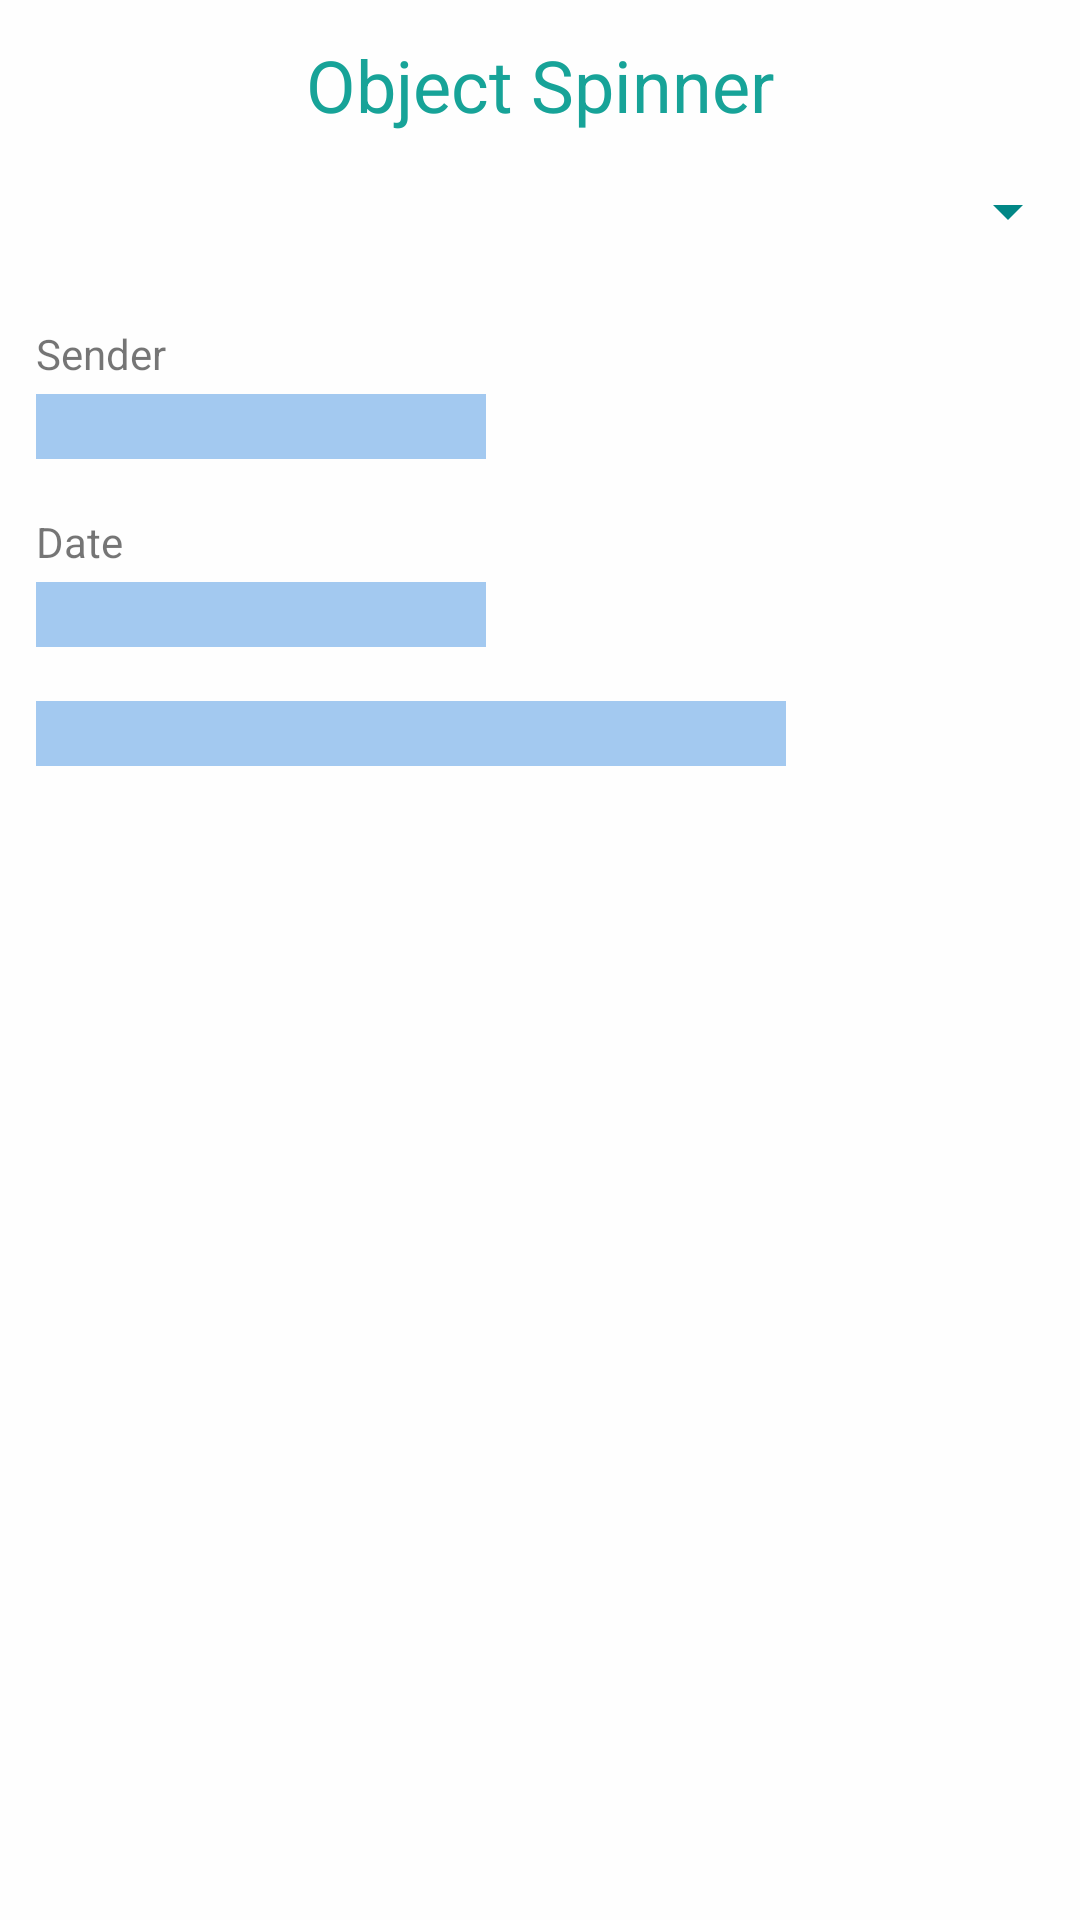

The Android layout XML behind this screen, and the referenced resources:
<!-- AndroidManifest.xml: application theme Theme.Chatter -->
<!-- res/layout/activity_object_spinner.xml -->
<?xml version="1.0" encoding="utf-8"?>
<LinearLayout xmlns:android="http://schemas.android.com/apk/res/android"
    android:layout_width="match_parent"
    android:layout_height="match_parent"
    android:orientation="vertical"
    android:background="@color/edit_text_post_background">

    <TextView
        android:layout_width="wrap_content"
        android:layout_height="wrap_content"
        android:text="@string/text_view_view_object_spinner_title"
        android:layout_marginTop="12dp"
        android:layout_marginBottom="6dp"
        android:layout_gravity="center_horizontal"
        android:textColor="@color/text_view_view_title"
        android:textSize="24sp" />

    <Spinner
        android:id="@+id/spinner_objects"
        android:layout_width="match_parent"
        android:layout_height="40dp"
        android:layout_gravity="center_horizontal"
        android:dropDownWidth="match_parent"
        android:layout_marginBottom="18dp" />

    <TextView
        android:layout_width="wrap_content"
        android:layout_height="wrap_content"
        android:textSize="14sp"
        android:layout_marginBottom="4dp"
        android:layout_marginLeft="12dp"
        android:text="@string/text_view_object_sender" />

    <TextView
        android:id="@+id/text_view_object_sender"
        android:layout_width="150dp"
        android:layout_height="wrap_content"
        android:textColor="#00ffff"
        android:textSize="16sp"
        android:layout_marginLeft="12dp"
        android:layout_marginBottom="18dp"
        android:textStyle="bold"
        android:background="#A3C9F0" />

    <TextView
        android:layout_width="wrap_content"
        android:layout_height="wrap_content"
        android:textSize="14sp"
        android:layout_marginBottom="4dp"
        android:layout_marginLeft="12dp"
        android:text="@string/text_view_object_date" />

    <TextView
        android:id="@+id/text_view_object_date"
        android:layout_width="150dp"
        android:layout_height="wrap_content"
        android:textColor="#00ffff"
        android:textSize="16sp"
        android:layout_marginLeft="12dp"
        android:layout_marginBottom="18dp"
        android:textStyle="bold"
        android:background="#A3C9F0" />

    <TextView
        android:id="@+id/text_view_object_message"
        android:layout_width="250dp"
        android:layout_height="wrap_content"
        android:textColor="#00ffff"
        android:textSize="16sp"
        android:layout_marginLeft="12dp"
        android:layout_marginBottom="18dp"
        android:textStyle="bold"
        android:background="#A3C9F0" />

</LinearLayout>
<!-- resources referenced by this layout -->
<resources>
  <color name="edit_text_post_background">#bbfefefe</color>
  <color name="text_view_view_title">#17a398</color>
  <string name="text_view_object_date">Date</string>
  <string name="text_view_object_sender">Sender</string>
  <string name="text_view_view_object_spinner_title">Object Spinner</string>
  <style name="Theme.Chatter" parent="Theme.MaterialComponents.DayNight.DarkActionBar">
          
          <item name="colorPrimary">@color/primary</item>
          <item name="colorPrimaryVariant">@color/primary</item>
          <item name="colorOnPrimary">@color/black</item>
          
          <item name="colorSecondary">@color/teal_200</item>
          <item name="colorSecondaryVariant">@color/edit_text_post_background</item>
          <item name="colorOnSecondary">@color/black</item>
          
          <item name="android:statusBarColor" tools:targetApi="l">?attr/colorPrimaryVariant</item>
          
          <item name="colorControlNormal">@color/teal_700</item>
          <item name="colorControlActivated">@color/teal_700</item>
          <item name="colorControlHighlight">@color/purple_200</item>
  
      </style>
  <color name="primary">#585481</color>
  <color name="black">#FF000000</color>
  <color name="teal_200">#FF03DAC5</color>
  <color name="teal_700">#FF018786</color>
  <color name="purple_200">#FFBB86FC</color>
</resources>
